The GitHub repository ALEN0602/Coin_Recognition contains a labelled image folder "dataset" with 5 categories: 10 piso coin, 1 piso coin, 20 piso coin, 25 centavo coin, 5 piso coin. Examples follow, each with its label.

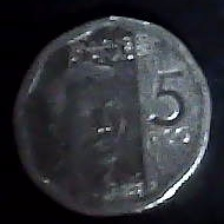
Label: 5 piso coin

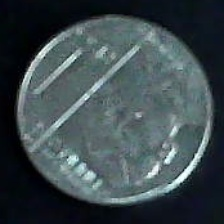
Label: 1 piso coin

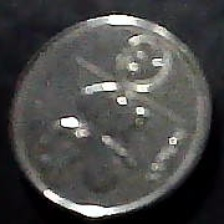
Label: 25 centavo coin

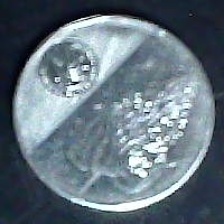
Label: 10 piso coin

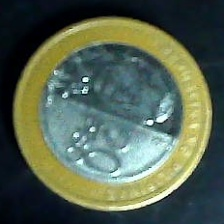
Label: 20 piso coin

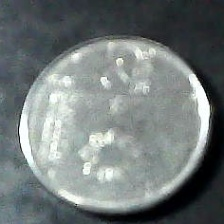
Label: 25 centavo coin
